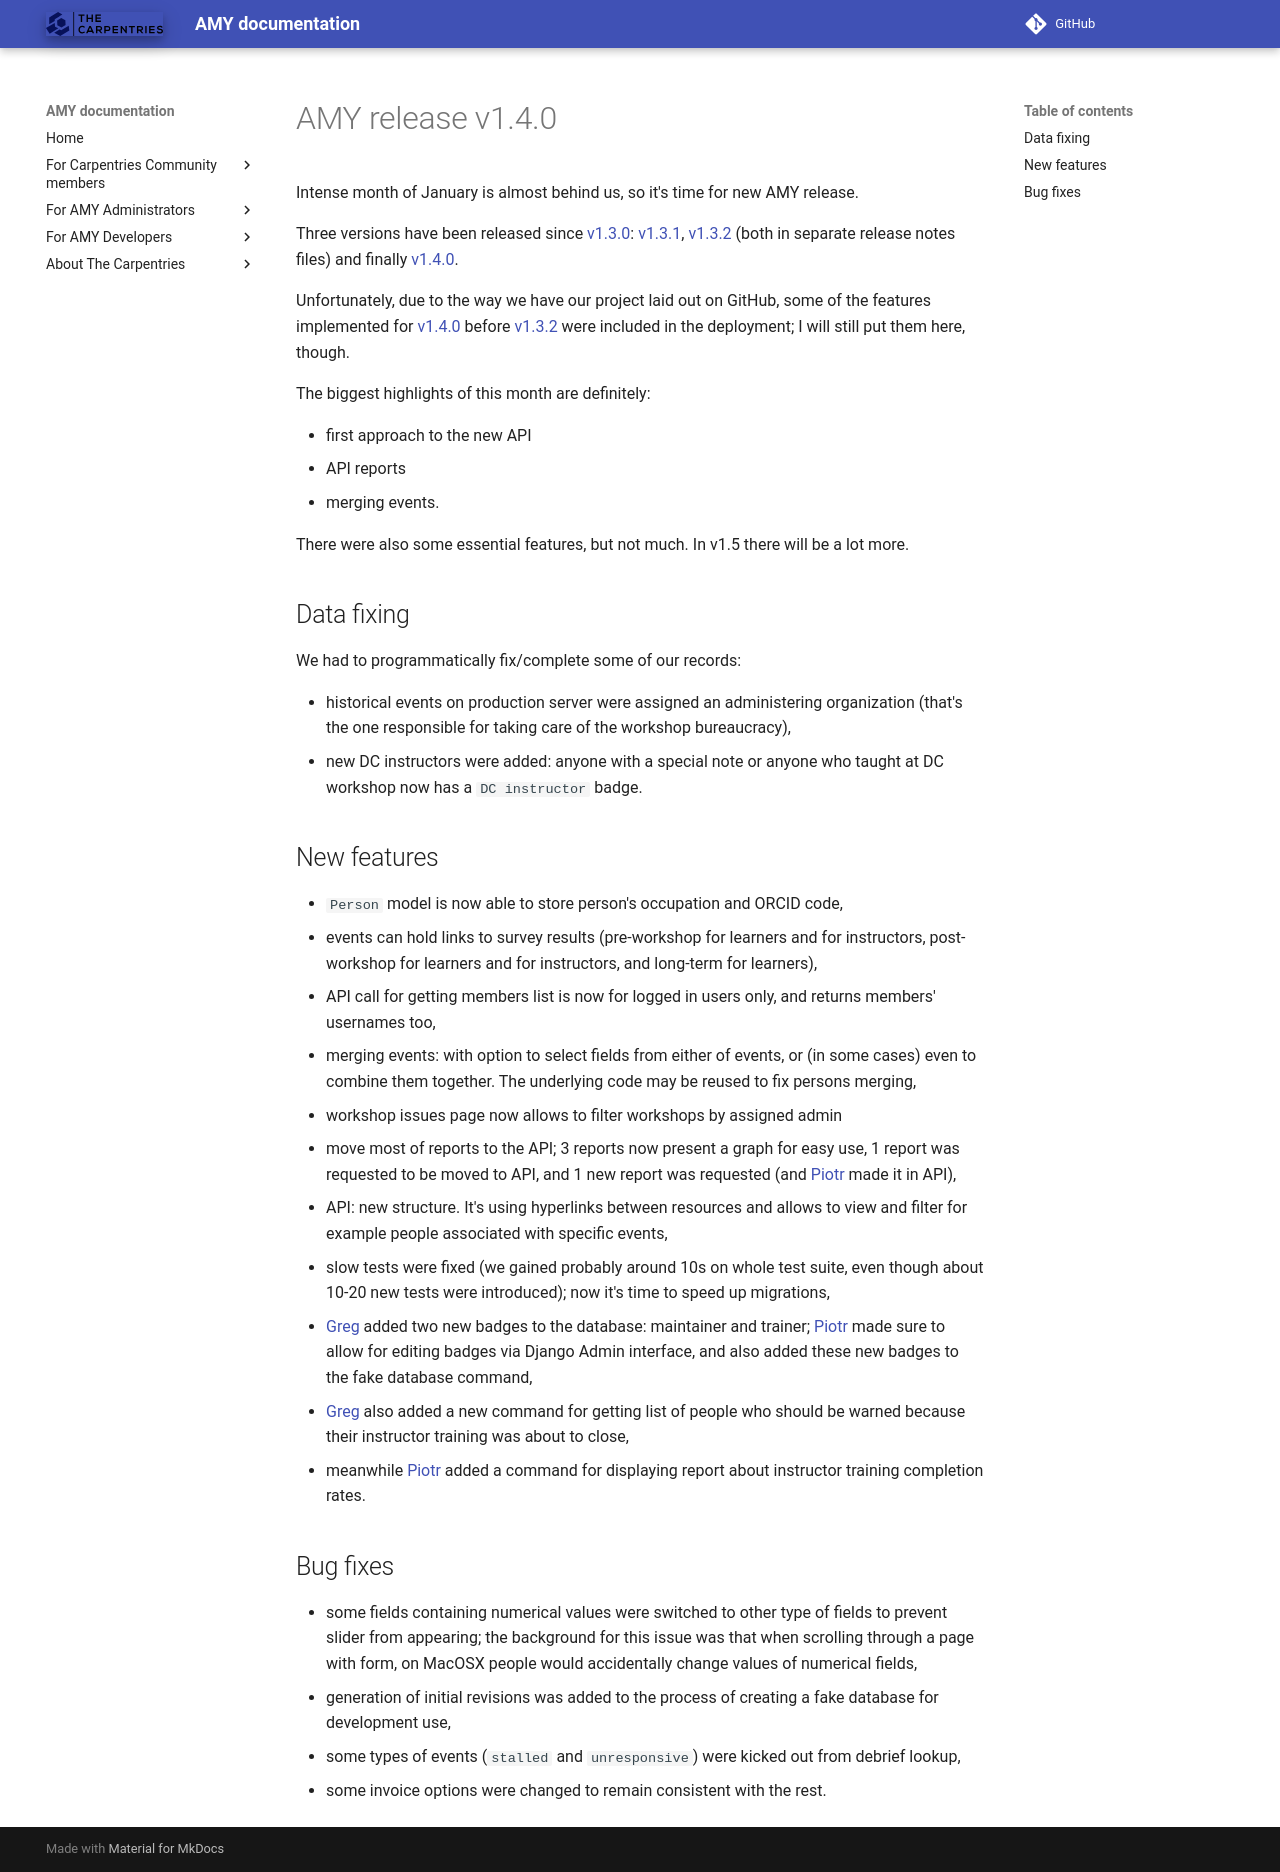

repository: carpentries/amy · page: releases/v1.4.0/index.html · generator: mkdocs

# AMY release v1.4.0

Intense month of January is almost behind us, so it's time for new AMY release.

Three versions have been released since [v1.3.0][]: [v1.3.1][], [v1.3.2][]
(both in separate release notes files) and finally [v1.4.0][].

Unfortunately, due to the way we have our project laid out on GitHub, some of
the features implemented for [v1.4.0][] before [v1.3.2][] were included in
the deployment; I will still put them here, though.

The biggest highlights of this month are definitely:

* first approach to the new API
* API reports
* merging events.

There were also some essential features, but not much. In v1.5 there will be
a lot more.

## Data fixing

We had to programmatically fix/complete some of our records:

* historical events on production server were assigned an administering
  organization (that's the one responsible for taking care of the workshop
  bureaucracy),
* new DC instructors were added: anyone with a special note or anyone who
  taught at DC workshop now has a `DC instructor` badge.

## New features

* `Person` model is now able to store person's occupation and ORCID code,
* events can hold links to survey results (pre-workshop for learners and for
  instructors, post-workshop for learners and for instructors, and long-term
  for learners),
* API call for getting members list is now for logged in users only, and
  returns members' usernames too,
* merging events: with option to select fields from either of events, or (in
  some cases) even to combine them together. The underlying code may be
  reused to fix persons merging,
* workshop issues page now allows to filter workshops by assigned admin
* move most of reports to the API; 3 reports now present a graph for easy use,
  1 report was requested to be moved to API, and 1 new report was requested
  (and [Piotr][] made it in API),
* API: new structure. It's using hyperlinks between resources and allows to
  view and filter for example people associated with specific events,
* slow tests were fixed (we gained probably around 10s on whole test suite,
  even though about 10-20 new tests were introduced); now it's time to speed up
  migrations,
* [Greg][] added two new badges to the database: maintainer and trainer; [Piotr][] made
  sure to allow for editing badges via Django Admin interface, and also added
  these new badges to the fake database command,
* [Greg][] also added a new command for getting list of people who should be warned
  because their instructor training was about to close,
* meanwhile [Piotr][] added a command for displaying report about instructor training
  completion rates.

## Bug fixes

* some fields containing numerical values were switched to other type of fields
  to prevent slider from appearing; the background for this issue was that
  when scrolling through a page with form, on MacOSX people would accidentally
  change values of numerical fields,
* generation of initial revisions was added to the process of creating a fake
  database for development use,
* some types of events (`stalled` and `unresponsive`) were kicked out from
  debrief lookup,
* some invoice options were changed to remain consistent with the rest.

[v1.3.0]: https://github.com/swcarpentry/amy/milestones/v1.3
[v1.3.1]: https://github.com/swcarpentry/amy/milestones/v1.3.1
[v1.3.2]: https://github.com/swcarpentry/amy/milestones/v1.3.2
[v1.4.0]: https://github.com/swcarpentry/amy/milestones/v1.4
[Greg]: https://github.com/gvwilson
[Piotr]: https://github.com/pbanaszkiewicz
